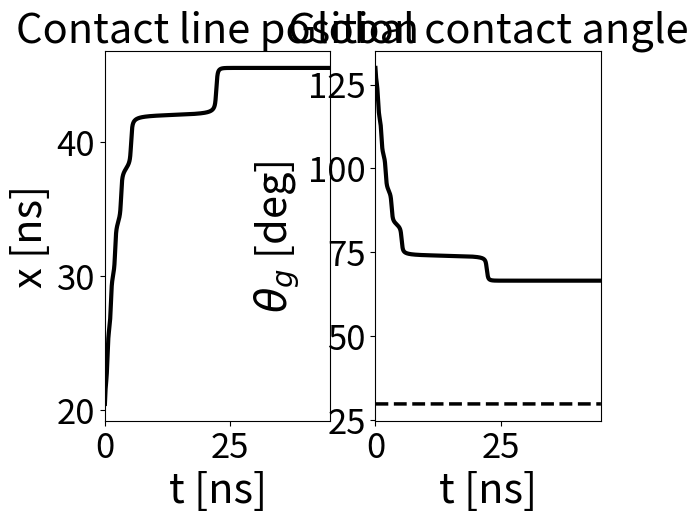

Reproduce this figure in Python.
import numpy as np

import matplotlib.pyplot as plt

import scipy.optimize as sc_opt
import scipy.special as sc_spc

cos = lambda t : np.cos( np.deg2rad(t) )
sin = lambda t : np.sin( np.deg2rad(t) )
tan = lambda t : np.tan( np.deg2rad(t) )
cot = lambda t : 1.0/np.tan( np.deg2rad(t) )
tan_m1 = lambda t : np.rad2deg(np.arctan(t))
cos_m1 = lambda t : np.rad2deg(np.arccos(t))
sin_m1 = lambda t : np.rad2deg(np.arcsin(t))

### REDUCED UNITS ###

# Droplet radius [nm]
R0 = 25.0
print("Droplet radius         = "+str(R0)+" [nm]")
# Corrugation spacing [1/nm]
k = 360.0/4.0
print("Corrugation spacing    = "+str(k)+" [1/nm]")
# Displacement prefactor [nondim]
beta = R0*k
print("Displacement prefactor = "+str(beta)+" [nondim]")
# Bulk viscosity [mPa*s]
mu = 0.887
print("Bulk viscosity         = "+str(mu)+" [mPa*s]")
# Surface tension [mPa*m]
gamma = 57.8
print("Surface tension        = "+str(gamma)+" [mPa*m]")
# Reference speed [nm/ps]
U_ref = (gamma/mu)
print("Reference speed        = "+str(U_ref)+" [nm/ns]")
# Reference time [ps]
tau = R0/U_ref
print("Reference time         = "+str(tau)+" [ns]")

# Contact angles [deg]
theta_g_0 = 130.0
print("Initial c. a           = "+str(theta_g_0)+" [deg]")
theta_e = 38.8
print("Equilibrium c. a.      = "+str(theta_e)+" [deg]")
delta_theta = theta_g_0-theta_e

# Roughness coefficient 'a' [nondim]
a = 0.7
# a = 0.0
print("Roughness coefficient  = "+str(a)+" [nondim]")
# Corrugation height [nm]
h = a/k
print("Corrugation height     = "+str(h)+" [nm]")

# Wenzel
a2 = a**2
rough_parameter = (2.0/np.pi) * np.sqrt(a2+1.0) * sc_spc.ellipe(a2/(a2+1.0))
theta_w = cos_m1( rough_parameter*cos(theta_e) )

# Initial reduced droplet area [nondim]
A0 = np.pi
fun_theta = lambda t : ( np.deg2rad(t)/(sin(t)**2) - cot(t) )
# Initial wetted distance [nondim]
x0 = np.sqrt( np.pi/fun_theta(theta_g_0) )
print("Initial c.l. distance  = "+str(x0*R0)+" [nm]")

# Compute maximum contact angle
"""
Lz = 175.0  # nm
theta_max = sc_opt.fsolve(lambda t : (fun_theta(t)-4.0*np.pi*(R0/Lz)**2), theta_e)[0]
print("Max c.a. to in the box = "+str(theta_max)+" [deg]")
"""

# Friction ratio [nondim]
mu_star = 10.0
print("Friction ratio mu_f/mu = "+str(mu_star)+" [nm]")

# Macroscopic angle (given by circular cap)
theta_try = theta_g_0
theta_g = lambda x : sc_opt.fsolve(lambda t : ( (x**2)*fun_theta(t)-np.pi ), theta_try)[0]

# Microscopic angle
phi = lambda x : theta_g(x) + tan_m1(a*cos(beta*x))

# Curvilinear coordinates measure
dsdx = lambda x : np.sqrt( 1.0 + (a*cos(beta*x))**2 )

# Potential
# MKT
V = lambda x : ( cos( theta_e ) - cos( phi(x) ) ) / dsdx(x)

"""
x = np.linspace(0.0, 1.0, 500)
plt.plot(x, V(x), 'k-', linewidth=1.5)
plt.plot([0.0, 1.0], [0.0, 0.0], 'r-', linewidth=1.5)
plt.xlim([0, 1.0])
plt.show()
"""

# Numerical integration
# Final time [ps]
t_fin = 45.0
t_bin = 0.01
T_fin = t_fin/tau
T_bin = t_bin/tau
dt = 0.1*T_bin
Nt = int(T_fin/dt)

print("Time-step              = "+str(dt*tau)+" [ns]")

x_vec = []
theta_g_vec = []
x = x0
n = 0
while n<Nt :
    """
    if n%100==0 :
        print("theta_m = "+str(phi(x)))
    """
    x = x + V(x)*dt/mu_star
    x_vec.append(x)
    theta_try = theta_g(x)
    theta_g_vec.append(theta_try)
    n+=1

x_vec = np.array(x_vec)

t_vec = np.linspace(0.0, n*dt, n)

fig1, (ax1, ax2) = plt.subplots(1, 2)

ax1.plot(tau*t_vec, R0*x_vec, 'k-', linewidth=3.0)
ax1.set_xlabel('t [ns]', fontsize=30.0)
ax1.set_ylabel('x [ns]', fontsize=30.0)
ax1.set_xlim([tau*t_vec[0], tau*t_vec[-1]])
ax1.tick_params(axis='x', labelsize=25)
ax1.tick_params(axis='y', labelsize=25)
ax1.set_title('Contact line position', fontsize=30.0)

ax2.plot(tau*t_vec, theta_g_vec, 'k-', linewidth=3.0)
ax2.plot(tau*t_vec, theta_w*np.ones(t_vec.shape), 'k--', linewidth=2.5)
ax2.set_xlabel('t [ns]', fontsize=30.0)
ax2.set_ylabel(r'$\theta_g$ [deg]', fontsize=30.0)
ax2.set_xlim([tau*t_vec[0], tau*t_vec[-1]])
ax2.tick_params(axis='x', labelsize=25)
ax2.tick_params(axis='y', labelsize=25)
ax2.set_title('Global contact angle', fontsize=30.0)

plt.show()

# plt.loglog(tau*t_vec, R0*x_vec, 'k-', linewidth=3.0)
# plt.show()
